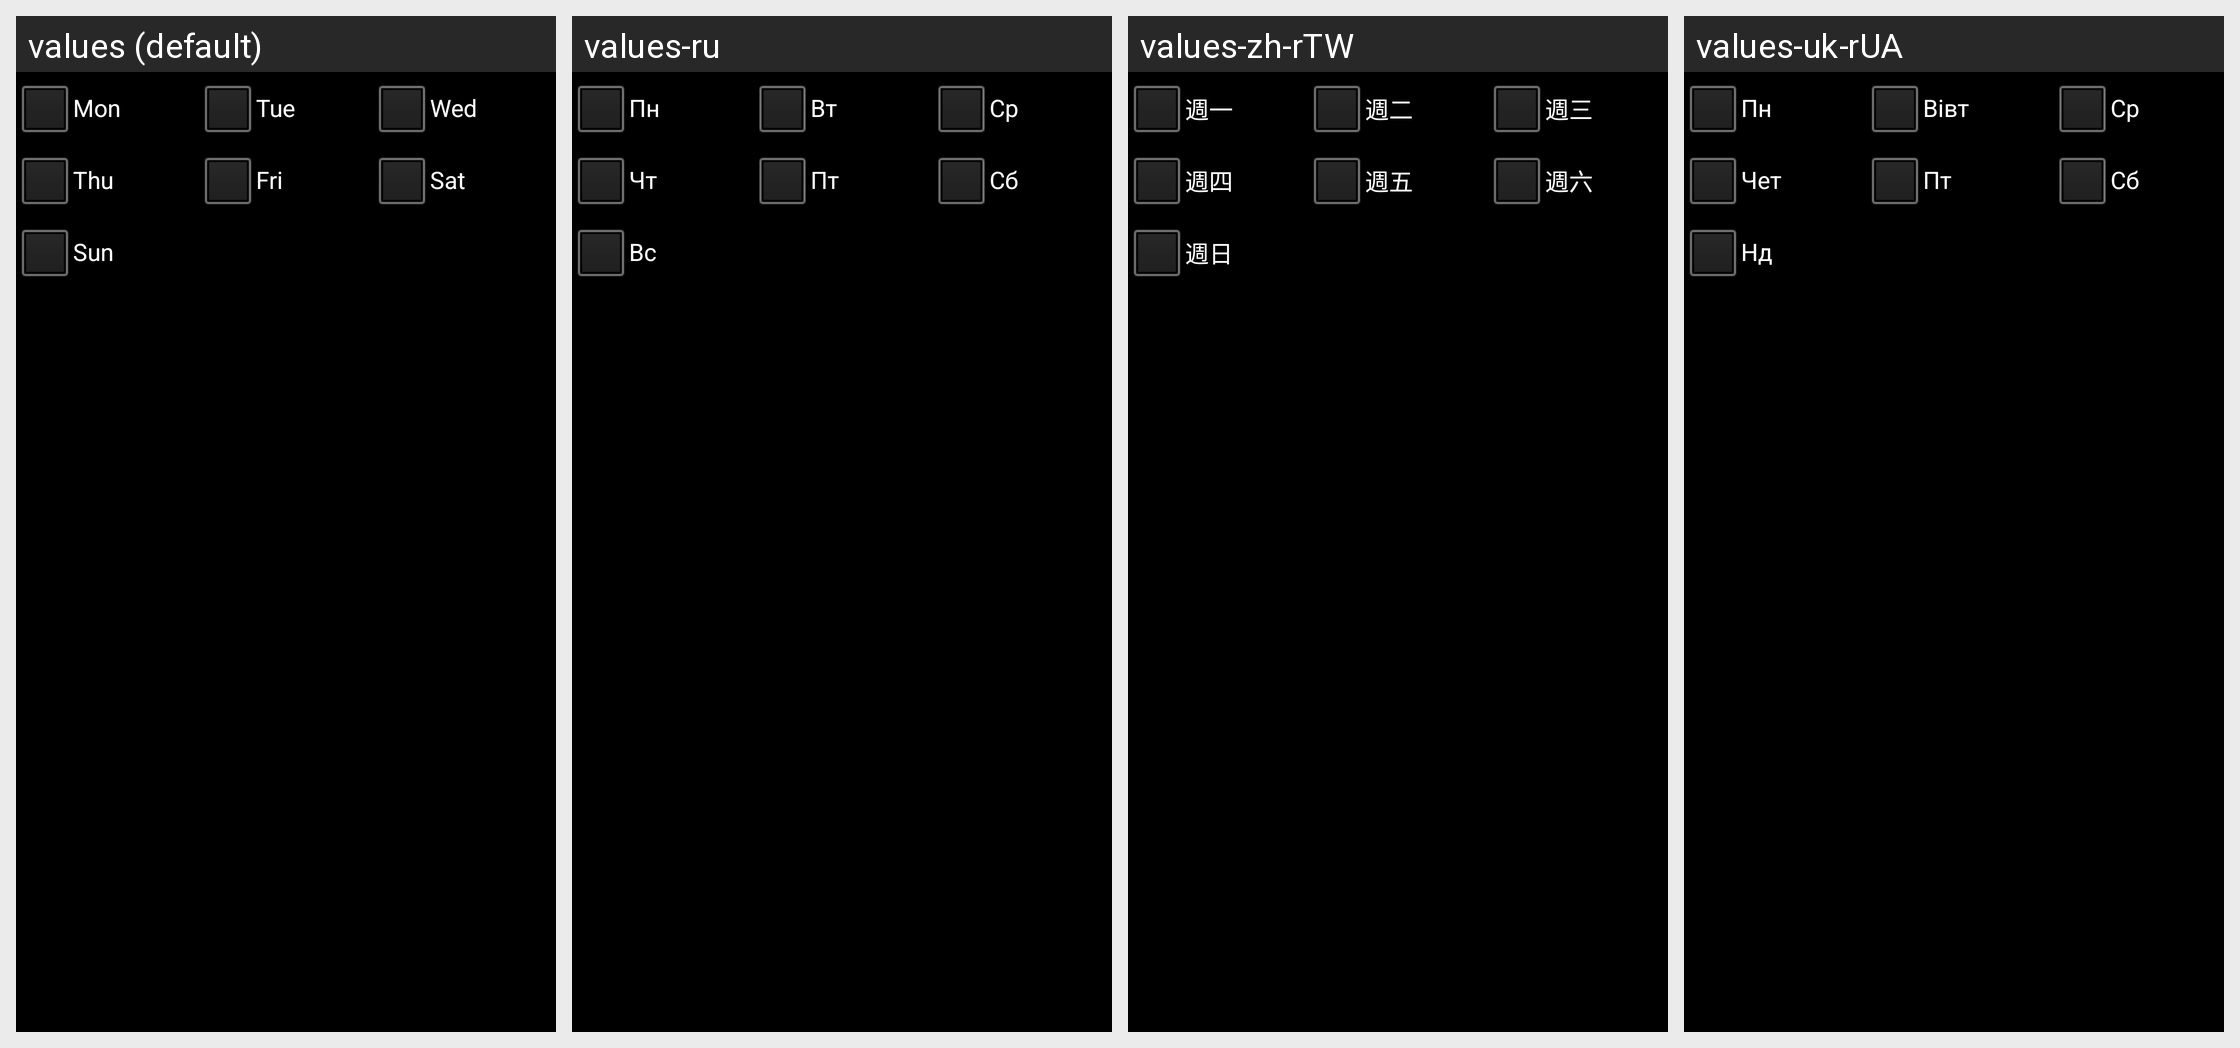

The same Android screen rendered under several of its app's locales, left to right. List the strings drawn on it with the default value and each locale's translation.
Android screen res/layout/recur_weekly.xml rendered under 4 locales, left to right: values (default), values-ru, values-zh-rTW, values-uk-rUA. Device: Nexus 5 (rendered at 1080×1920; each locale shown at half size, 540×960, under a caption strip naming it); theme AppTheme.
Other locales in the repository, not shown: values-ca, values-cs-rCZ, values-da, values-de, values-es, values-fr, values-hu, values-it, values-ko, values-no-rNB, values-pl, values-pt-rBR, values-pt-rPT, values-ro, values-sk, values-zh-rCN.
Strings drawn on this screen, with the default value and each locale's value (text and hints the layout hard-codes, and strings that could not be matched under every locale, appear in the picture but are not listed):

day_mon
  values: Mon
  values-ru: Пн
  values-zh-rTW: 週一
  values-uk-rUA: Пн

day_tue
  values: Tue
  values-ru: Вт
  values-zh-rTW: 週二
  values-uk-rUA: Вівт

day_wed
  values: Wed
  values-ru: Ср
  values-zh-rTW: 週三
  values-uk-rUA: Ср

day_thr
  values: Thu
  values-ru: Чт
  values-zh-rTW: 週四
  values-uk-rUA: Чет

day_fri
  values: Fri
  values-ru: Пт
  values-zh-rTW: 週五
  values-uk-rUA: Пт

day_sat
  values: Sat
  values-ru: Сб
  values-zh-rTW: 週六
  values-uk-rUA: Сб

day_sun
  values: Sun
  values-ru: Вс
  values-zh-rTW: 週日
  values-uk-rUA: Нд
